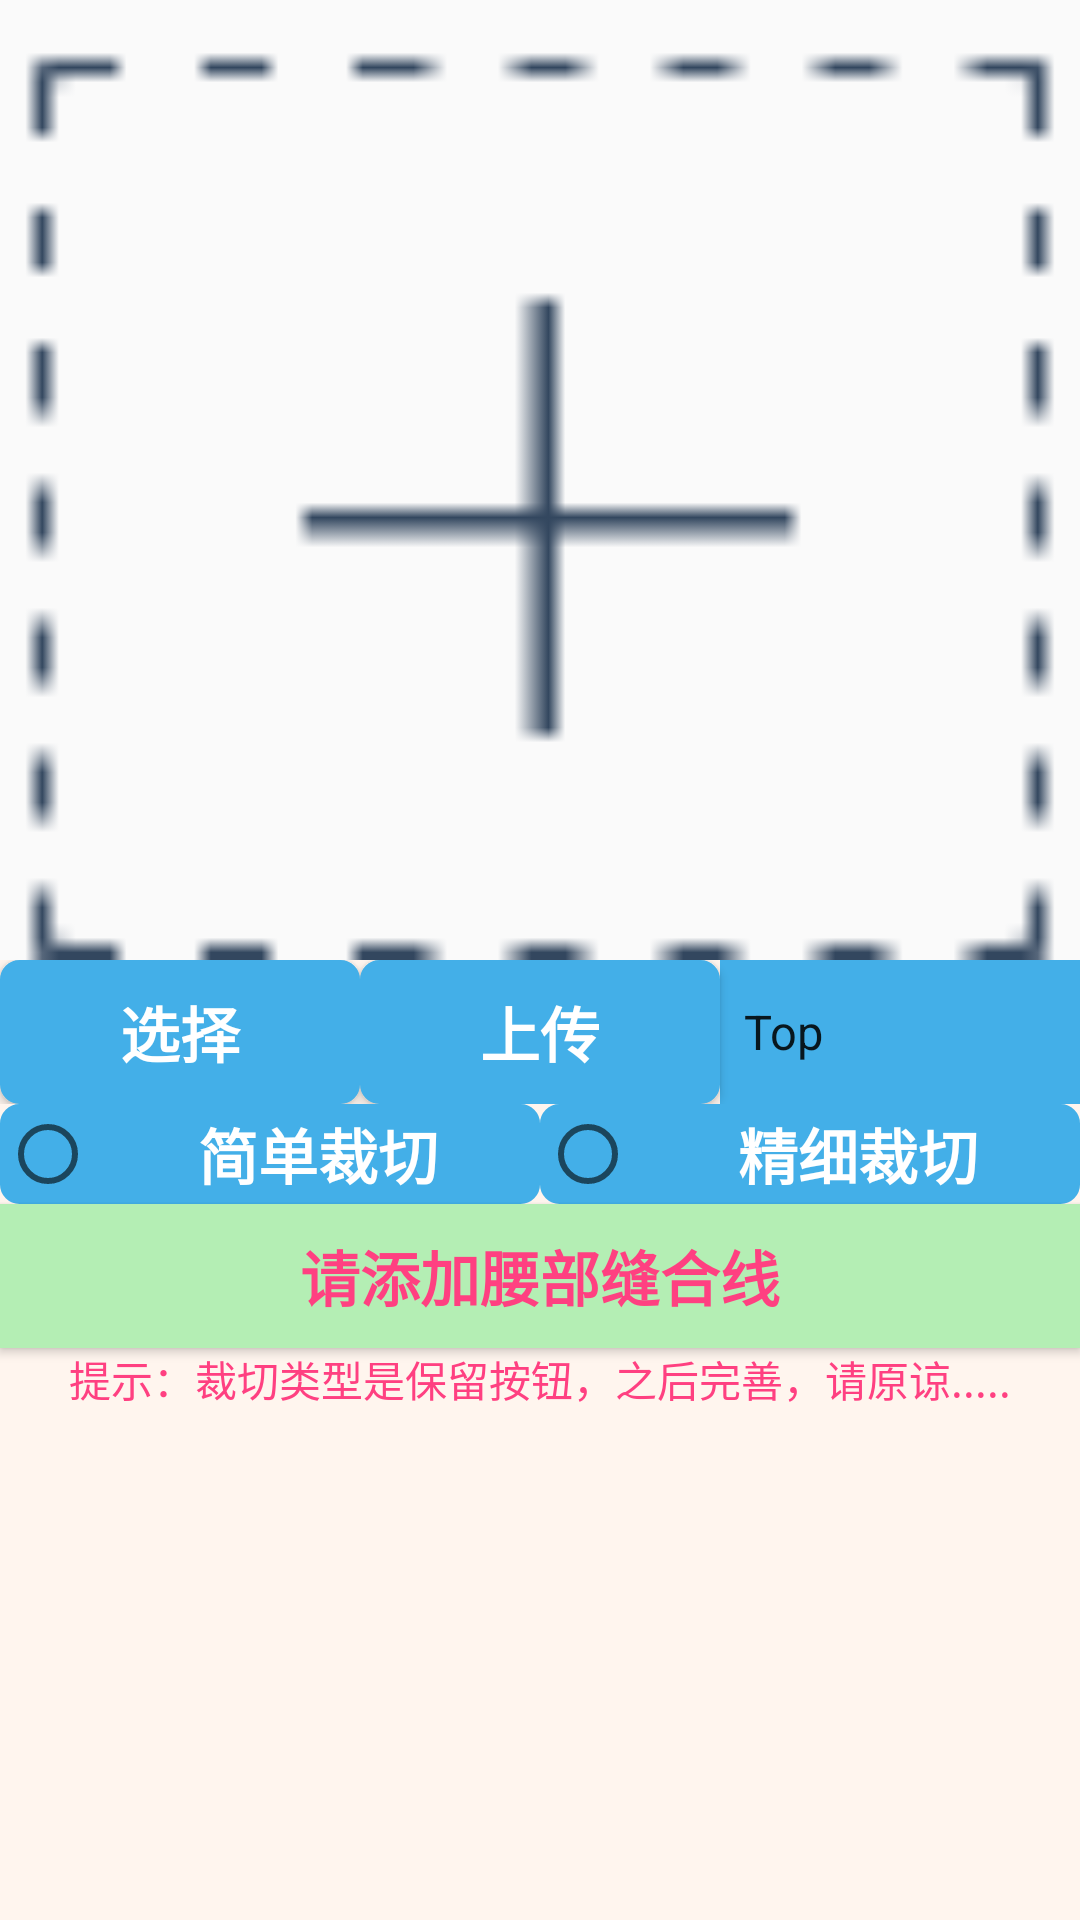

Android layout source for this screen:
<!-- AndroidManifest.xml: application theme AppTheme -->
<!-- res/layout/tab_add_layout.xml -->
<?xml version="1.0" encoding="utf-8"?>
<LinearLayout xmlns:android="http://schemas.android.com/apk/res/android"
              android:id="@+id/TabAddLayout"
              android:orientation="vertical"
              android:layout_width="match_parent"
              android:layout_height="match_parent">
    <ImageView
        android:id="@+id/Image"
        android:layout_width="match_parent"
        android:layout_weight="1"
        android:background="@drawable/upload"
        android:layout_height="0dp"/>

    <LinearLayout
        android:layout_marginTop="@dimen/activity_vertical_margin"
        android:background="#FFF5EE"
        android:layout_width="match_parent"
        android:layout_weight="1"
        android:orientation="vertical"
        android:layout_height="0dp">

        <LinearLayout
            android:id="@+id/layoutBtn"
            android:orientation="horizontal"
            android:layout_centerVertical="true"
            android:layout_width="match_parent"
            android:layout_height="wrap_content">
            <Button
                android:id="@+id/btnSelect"
                android:text="@string/selectbutton"
                android:layout_weight="1"
                android:layout_width="0dp"
                android:layout_height="wrap_content"
                android:layout_marginLeft="@dimen/activity_horizontal_margin"
                android:gravity="center"
                android:background="@drawable/selector_button_color"
                android:textColor="#ffffff"
                android:textSize="20dp"
                android:textStyle="bold"/>

            <Button
                android:id="@+id/btnUpload"
                android:text="@string/uploadbutton"
                android:layout_weight="1"
                android:layout_width="0dp"
                android:layout_height="wrap_content"
                android:layout_marginLeft="@dimen/activity_horizontal_margin"
                android:gravity="center"
                android:background="@drawable/selector_button_color"
                android:textColor="#ffffff"
                android:textSize="20dp"
                android:textStyle="bold"/>
            <Spinner android:id="@+id/spinnerTopOrLow"
                     android:layout_weight="1"
                     android:layout_width="0dp"
                     android:layout_height="match_parent"
                     android:entries="@array/topLowItems"
                     android:background="#43AFE8"
                     android:layout_marginLeft="@dimen/activity_horizontal_margin"
                     android:layout_marginRight="@dimen/activity_horizontal_margin"
                     android:spinnerMode="dropdown"
                     android:dropDownWidth="match_parent"/>

        </LinearLayout>
        <LinearLayout
            android:layout_marginTop="@dimen/activity_vertical_margin"
            android:layout_width="match_parent"
            android:layout_height="wrap_content"
            android:orientation="horizontal">
            <RadioButton
                android:id="@+id/btnRadio1"
                android:text="@string/radiotypesimple"
                android:layout_marginLeft="@dimen/activity_horizontal_margin"
                android:layout_weight="1"
                android:layout_width="0dp"
                android:layout_height="wrap_content"
                android:gravity="center"
                android:background="@drawable/selector_button_color"
                android:textColor="#ffffff"
                android:textSize="20dp"
                android:textStyle="bold"/>
            <RadioButton
                android:id="@+id/btnRadio2"
                android:text="@string/radiotypesimplex"
                android:layout_marginLeft="@dimen/activity_horizontal_margin"
                android:layout_marginRight="@dimen/activity_horizontal_margin"
                android:layout_weight="1"
                android:layout_width="0dp"
                android:layout_height="wrap_content"
                android:gravity="center"
                android:background="@drawable/selector_button_color"
                android:textColor="#ffffff"
                android:textSize="20dp"
                android:textStyle="bold"/>

        </LinearLayout>
        <Button
            android:id="@+id/addLineBtn"
            android:text="@string/addline"
            android:layout_width="match_parent"
            android:layout_height="wrap_content"
            android:gravity="center"
            android:layout_marginLeft="@dimen/activity_horizontal_margin"
            android:layout_marginRight="@dimen/activity_horizontal_margin"
            android:layout_marginTop="@dimen/activity_vertical_margin"
            android:background="#B4EEB4"
            android:textColor="@color/colorAccent"
            android:textSize="20dp"
            android:textStyle="bold"/>
        <TextView
            android:gravity="center"
            android:text="提示：裁切类型是保留按钮，之后完善，请原谅....."
            android:layout_marginTop="@dimen/activity_vertical_margin"
            android:layout_marginLeft="@dimen/activity_horizontal_margin"
            android:textColor="@color/colorAccent"
            android:layout_width="match_parent"
            android:layout_height="wrap_content"/>

    </LinearLayout>

</LinearLayout>
<!-- resources referenced by this layout -->
<resources>
  <string-array name="topLowItems">
          <item>Top</item>
          <item>Low</item>　
      </string-array>
  <color name="colorAccent">#FF4081</color>
  <!-- drawable selector_button_color (drawable) -->
  <selector
      xmlns:android="http://schemas.android.com/apk/res/android">
      <item android:state_pressed="true" >
          <shape>
              <gradient
                  android:startColor="#004F81"
                  android:endColor="#004F81"
                  android:angle="270" />
              <stroke
                  android:width="3dp"
                  android:color="#004F81" />
              <corners
                  android:radius="3dp" />
          </shape>
      </item>
      <item android:state_focused="true" >
          <shape>
              <gradient
                  android:endColor="#004F81"
                  android:startColor="#004F81"
                  android:angle="270" />
              <stroke
                  android:width="3dp"
                  android:color="#004F81" />
              <corners
                  android:radius="3dp" />
          </shape>
      </item>
      <item>
          <shape>
              <gradient
                  android:endColor="#43AFE8"
                  android:startColor="#43AFE8"
                  android:angle="270" />
              <stroke
                  android:width="1dp"
                  android:color="#43AFE8" />
              <corners
                  android:radius="6dp" />
              <padding
                  android:left="2dp"
                  android:top="2dp"
                  android:right="2dp"
                  android:bottom="2dp" />
          </shape>
      </item>
  </selector>
  <!-- drawable upload: png bitmap (drawable, 546 bytes) -->
  <string name="addline">" 请添加腰部缝合线 "</string>
  <string name="radiotypesimple">" 简单裁切 "</string>
  <string name="radiotypesimplex">" 精细裁切 "</string>
  <string name="selectbutton">" 选择 "</string>
  <string name="uploadbutton">" 上传 "</string>
  <style name="AppTheme" parent="Theme.AppCompat.Light.DarkActionBar">
          
          <item name="colorPrimary">@color/colorPrimary</item>
          <item name="colorPrimaryDark">@color/colorPrimaryDark</item>
          <item name="colorAccent">@color/colorAccent</item>
      </style>
  <color name="colorPrimary">#3F51B5</color>
  <color name="colorPrimaryDark">#303F9F</color>
</resources>
